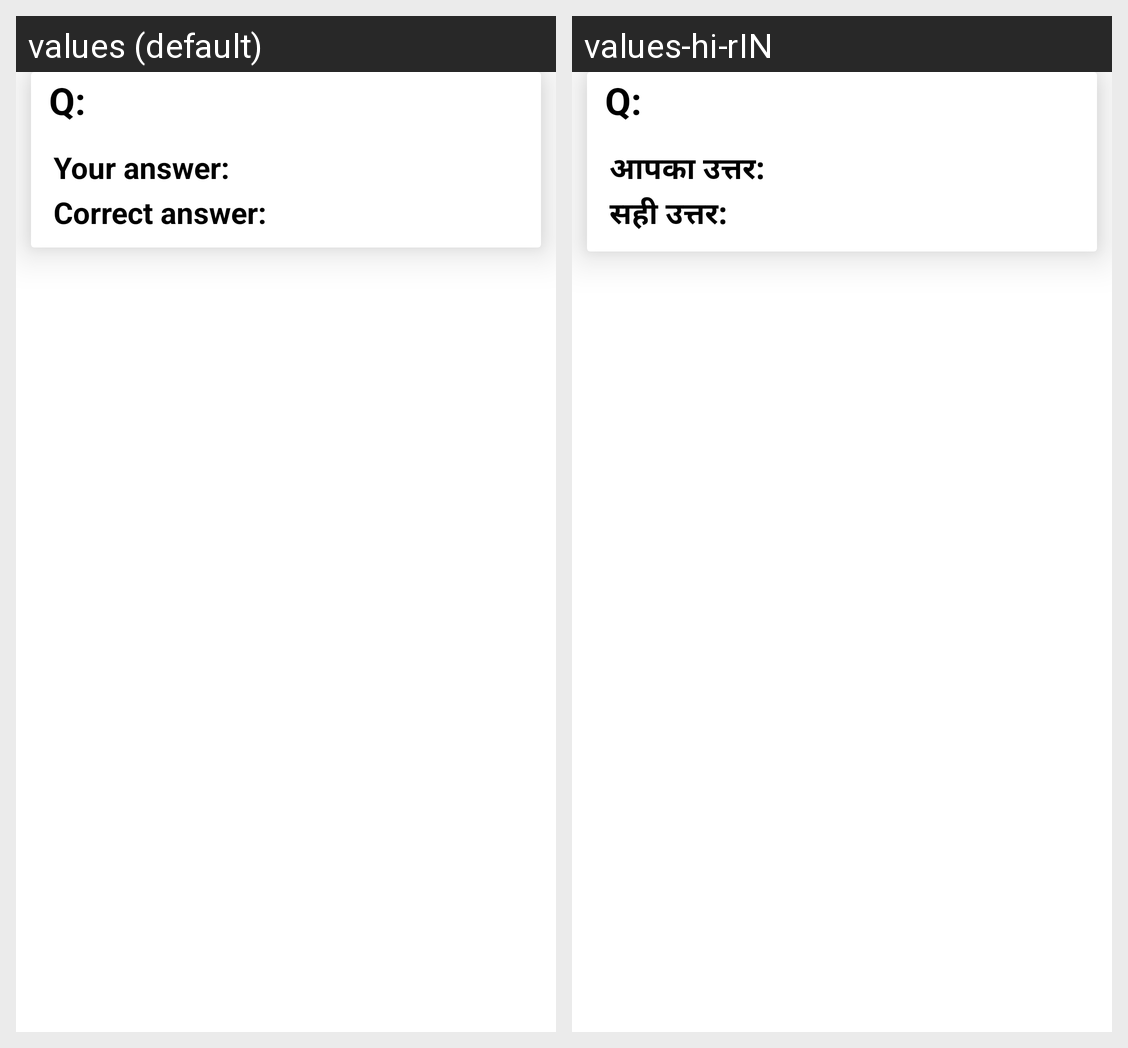

Locale-by-locale string values for the Android screen shown in this grid:
Android screen res/layout/recyclerview.xml rendered under 2 locales, left to right: values (default), values-hi-rIN. Device: Nexus 5 (rendered at 1080×1920; each locale shown at half size, 540×960, under a caption strip naming it); theme Theme.QuizMaster.
Strings drawn on this screen, with the default value and each locale's value (text and hints the layout hard-codes, and strings that could not be matched under every locale, appear in the picture but are not listed):

question
  values: Q:
  values-hi-rIN: Q:  [not translated; the default value is used]

your_answer
  values: Your answer:
  values-hi-rIN: आपका उत्तर:

correct_answer
  values: Correct answer:
  values-hi-rIN: सही उत्तर:
